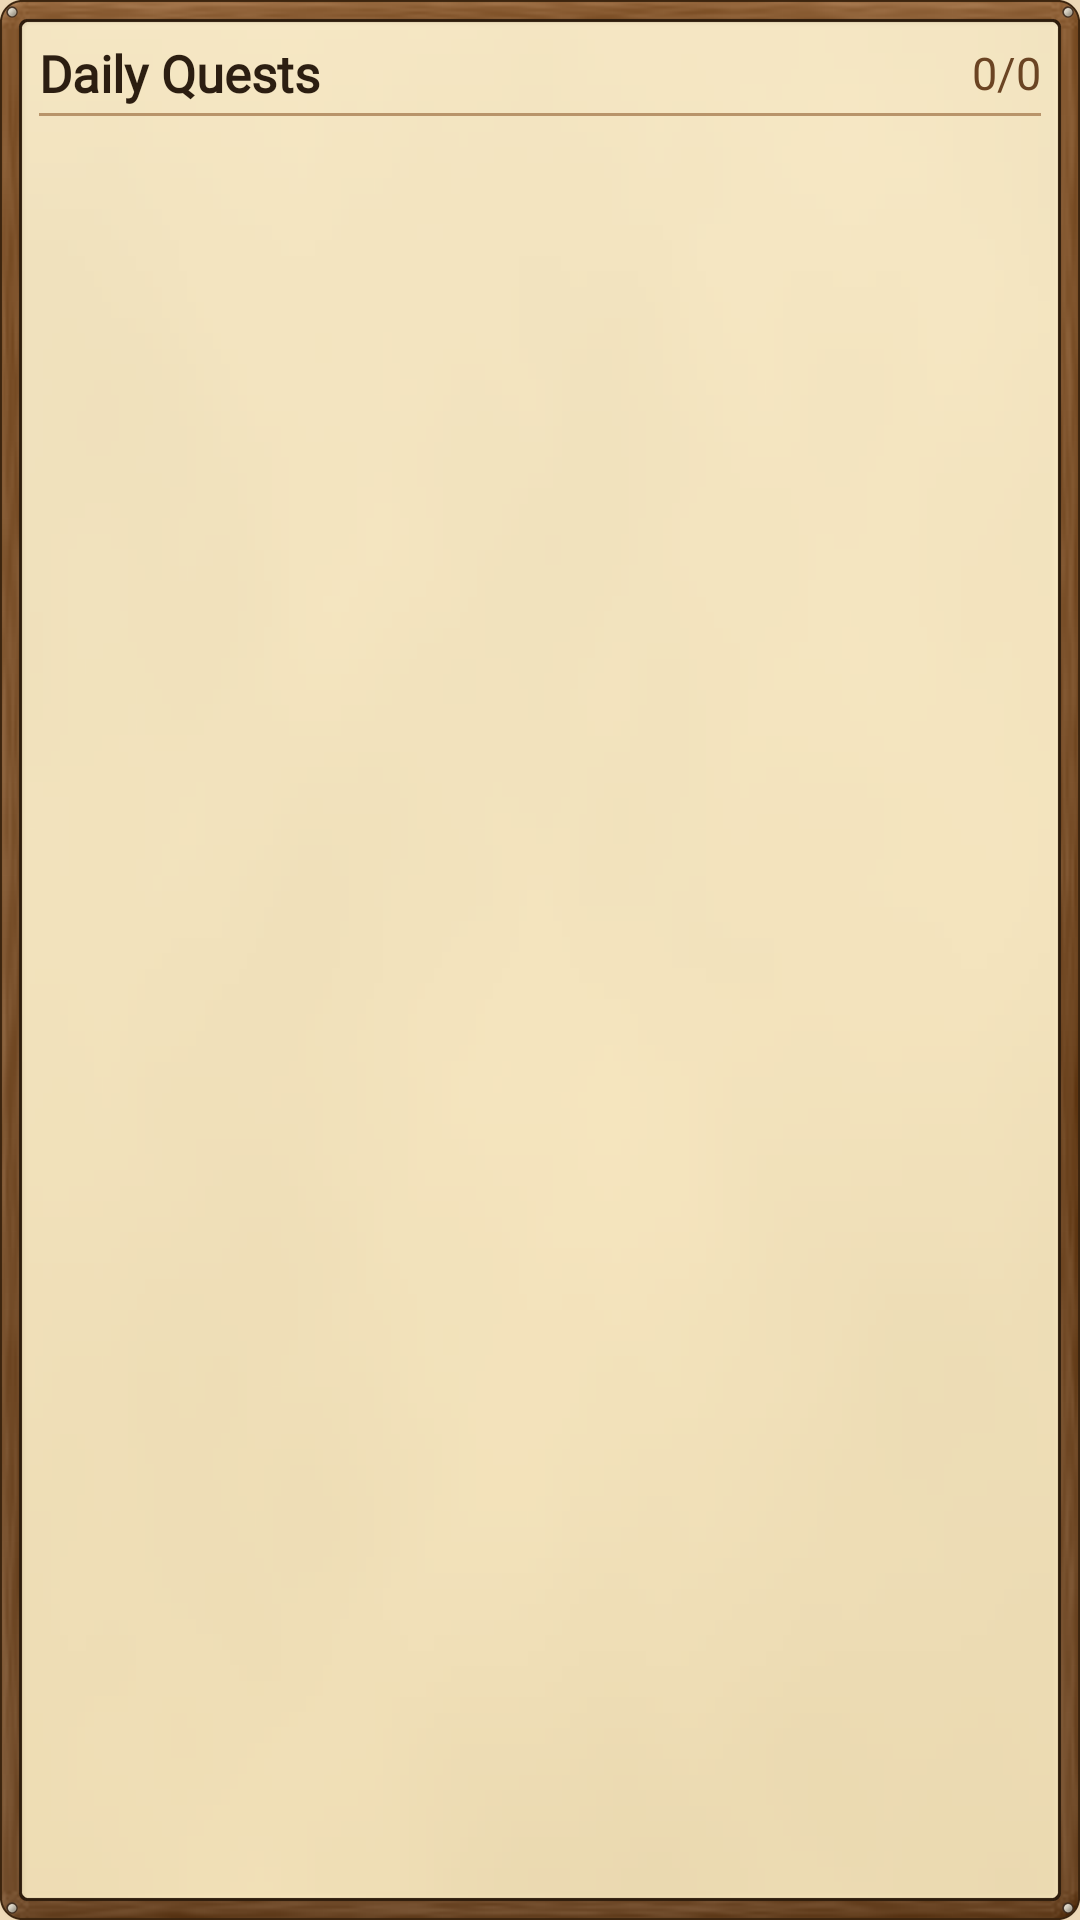

Reconstruct the res/layout file that produces this screen, plus the resources it refers to.
<!-- AndroidManifest.xml: application theme Theme.CommandAssistant -->
<!-- res/layout/widget_quests.xml -->
<?xml version="1.0" encoding="utf-8"?>
<LinearLayout xmlns:android="http://schemas.android.com/apk/res/android"
    android:id="@+id/w_root"
    android:layout_width="match_parent"
    android:layout_height="match_parent"
    android:background="@drawable/widget_panel"
    android:orientation="vertical"
    android:padding="13dp">

    <LinearLayout
        android:layout_width="match_parent"
        android:layout_height="wrap_content"
        android:gravity="center_vertical"
        android:orientation="horizontal">

        <TextView
            android:id="@+id/w_title"
            android:layout_width="0dp"
            android:layout_height="wrap_content"
            android:layout_weight="1"
            android:fontFamily="@font/jersey15_regular"
            android:maxLines="1"
            android:text="Daily Quests"
            android:textColor="#2C1E11"
            android:textSize="17sp"
            android:textStyle="bold" />

        <TextView
            android:id="@+id/w_count"
            android:layout_width="wrap_content"
            android:layout_height="wrap_content"
            android:fontFamily="@font/jersey15_regular"
            android:text="0/0"
            android:textColor="#6B4423"
            android:textSize="15sp" />
    </LinearLayout>

    <LinearLayout
        android:layout_width="match_parent"
        android:layout_height="1dp"
        android:layout_marginTop="2dp"
        android:layout_marginBottom="3dp"
        android:background="#B8946A" />

    <TextView
        android:id="@+id/w_line1"
        android:layout_width="match_parent"
        android:layout_height="wrap_content"
        android:drawablePadding="6dp"
        android:ellipsize="end"
        android:fontFamily="@font/jersey15_regular"
        android:maxLines="1"
        android:textColor="#2C1E11"
        android:textSize="15sp" />

    <TextView
        android:id="@+id/w_line2"
        android:layout_width="match_parent"
        android:layout_height="wrap_content"
        android:drawablePadding="6dp"
        android:ellipsize="end"
        android:fontFamily="@font/jersey15_regular"
        android:maxLines="1"
        android:textColor="#2C1E11"
        android:textSize="15sp" />

    <TextView
        android:id="@+id/w_line3"
        android:layout_width="match_parent"
        android:layout_height="wrap_content"
        android:drawablePadding="6dp"
        android:ellipsize="end"
        android:fontFamily="@font/jersey15_regular"
        android:maxLines="1"
        android:textColor="#2C1E11"
        android:textSize="15sp" />

    <TextView
        android:id="@+id/w_line4"
        android:layout_width="match_parent"
        android:layout_height="wrap_content"
        android:drawablePadding="6dp"
        android:ellipsize="end"
        android:fontFamily="@font/jersey15_regular"
        android:maxLines="1"
        android:textColor="#2C1E11"
        android:textSize="15sp" />

    <TextView
        android:id="@+id/w_more"
        android:layout_width="match_parent"
        android:layout_height="wrap_content"
        android:fontFamily="@font/jersey15_regular"
        android:textColor="#6B4423"
        android:textSize="14sp" />

    <TextView
        android:id="@+id/w_empty"
        android:layout_width="match_parent"
        android:layout_height="wrap_content"
        android:fontFamily="@font/jersey15_regular"
        android:paddingTop="6dp"
        android:textColor="#2C1E11"
        android:textSize="16sp" />
</LinearLayout>
<!-- resources referenced by this layout -->
<resources>
  <style name="Theme.CommandAssistant" parent="android:Theme.Material.Light.NoActionBar">
          <item name="android:windowBackground">#EED9B7</item>
          <item name="android:statusBarColor">#3B240E</item>
          <item name="android:navigationBarColor">#3B240E</item>
      </style>
</resources>
